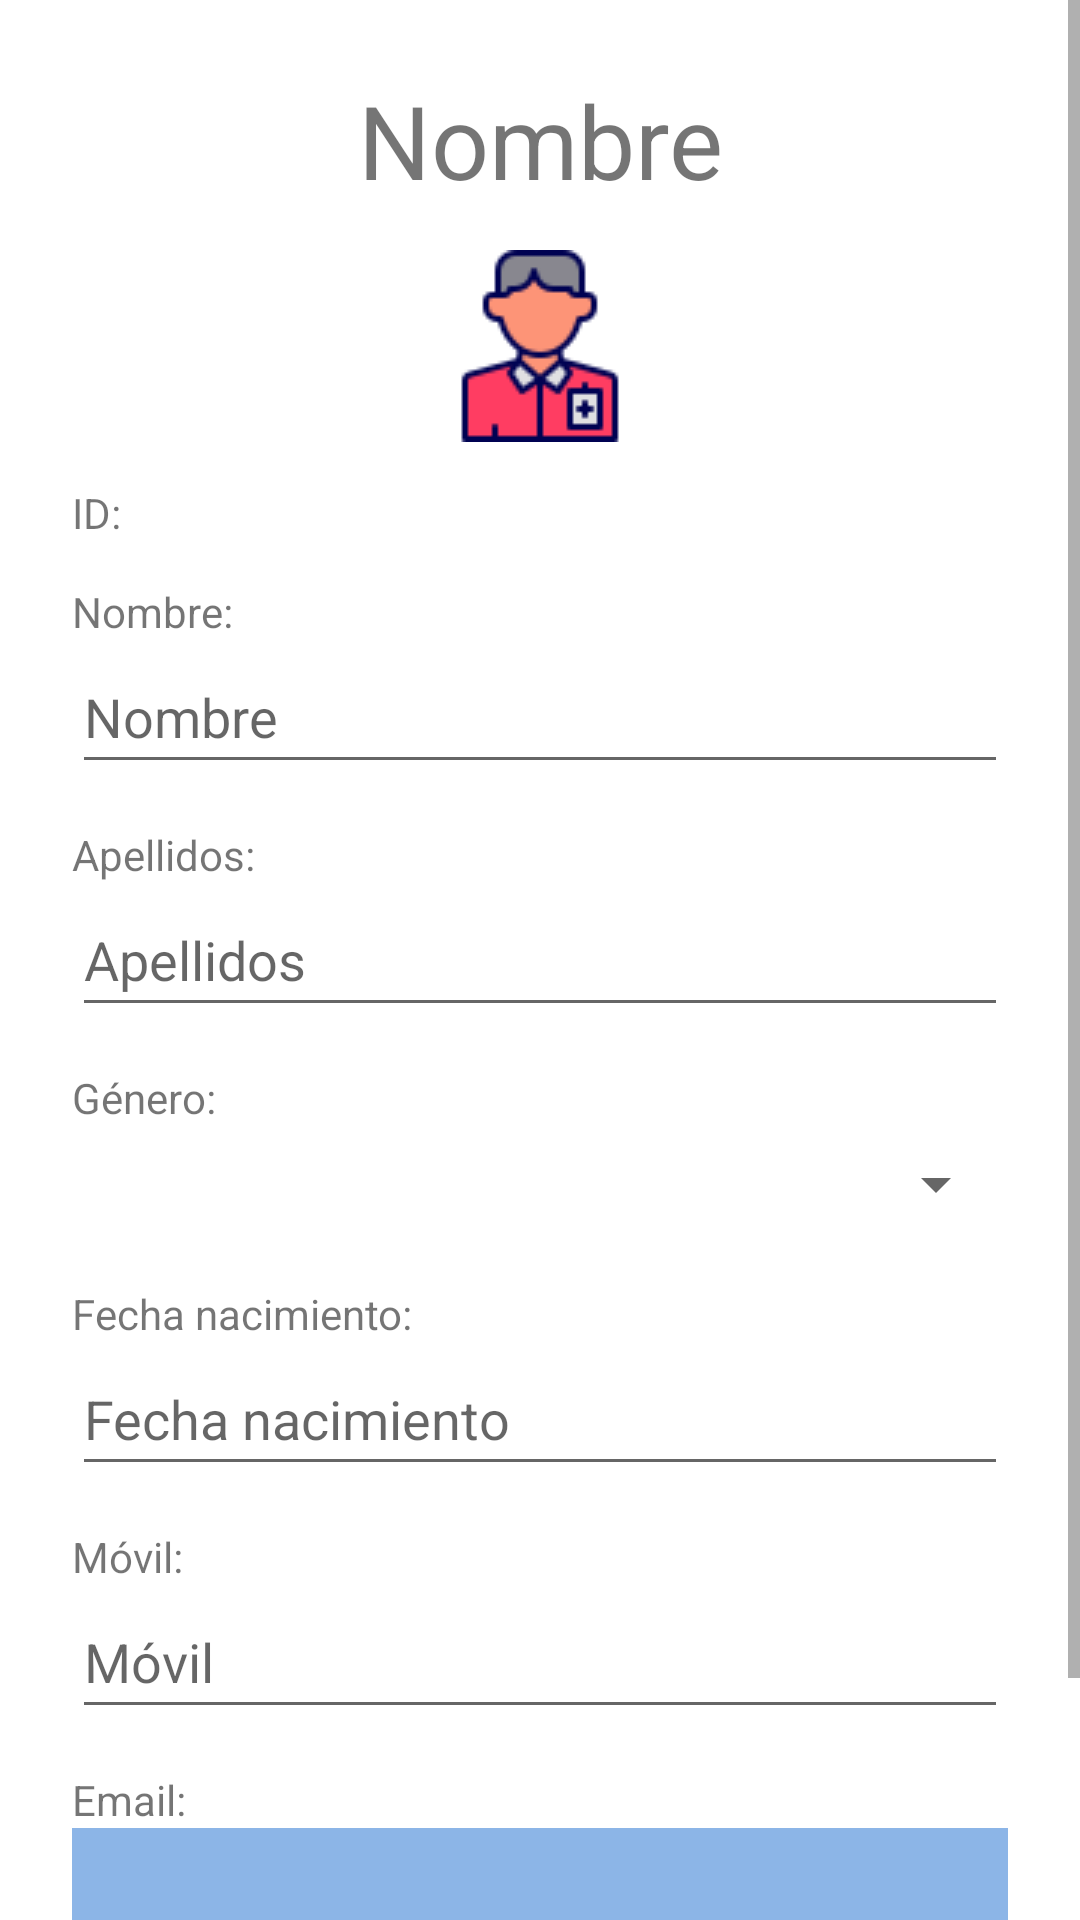

Write the Android layout XML for this screen, with the resource values it uses.
<!-- AndroidManifest.xml: application theme Theme.SaniApp -->
<!-- res/layout/fragment_residence_staff_profile.xml -->
<?xml version="1.0" encoding="utf-8"?>
<FrameLayout xmlns:android="http://schemas.android.com/apk/res/android"
    xmlns:app="http://schemas.android.com/apk/res-auto"
    xmlns:tools="http://schemas.android.com/tools"
    android:layout_width="match_parent"
    android:layout_height="match_parent"
    tools:context=".residence.ResidenceStaffProfile">

    

    <ScrollView
        android:layout_width="match_parent"
        android:layout_height="match_parent">

        <LinearLayout
            android:id="@+id/id_linearlayout_residence_staff_profile"
            android:layout_width="match_parent"
            android:layout_height="wrap_content"
            android:orientation="vertical"
            android:padding="24dp"
            android:paddingStart="24dp"
            android:paddingLeft="24dp"
            android:paddingTop="24dp"
            android:paddingEnd="24dp"
            android:paddingRight="24dp"
            android:paddingBottom="24dp">

            <TextView
                android:id="@+id/text_residence_staff_profile_title"
                android:layout_width="match_parent"
                android:layout_height="wrap_content"
                android:text="Nombre"
                android:textAlignment="center"
                android:textSize="34sp" />

            <Space
                android:layout_width="match_parent"
                android:layout_height="14dp" />

            <ImageView
                android:id="@+id/imageView11"
                android:layout_width="match_parent"
                android:layout_height="wrap_content"
                android:src="@drawable/icons8_avatar_64" />

            <Space
                android:layout_width="match_parent"
                android:layout_height="14dp" />

            <TextView
                android:id="@+id/text_residence_staff_profile_id"
                android:layout_width="match_parent"
                android:layout_height="wrap_content"
                android:text="ID: " />

            <Space
                android:layout_width="match_parent"
                android:layout_height="14dp" />

            <TextView
                android:id="@+id/text_residence_staff_profile_name"
                android:layout_width="match_parent"
                android:layout_height="wrap_content"
                android:text="Nombre: " />

            <EditText
                android:id="@+id/edittext_residence_staff_profile_name"
                android:layout_width="match_parent"
                android:layout_height="wrap_content"
                android:ems="10"
                android:hint="Nombre"
                android:inputType="textPersonName"
                android:minHeight="48dp" />

            <Space
                android:layout_width="match_parent"
                android:layout_height="14dp" />

            <TextView
                android:id="@+id/text_residence_staff_profile_surnames"
                android:layout_width="match_parent"
                android:layout_height="wrap_content"
                android:text="Apellidos: " />

            <EditText
                android:id="@+id/edittext_residence_staff_profile_surnames"
                android:layout_width="match_parent"
                android:layout_height="wrap_content"
                android:ems="10"
                android:hint="Apellidos"
                android:inputType="textPersonName"
                android:minHeight="48dp" />

            <Space
                android:layout_width="match_parent"
                android:layout_height="14dp" />

            <TextView
                android:id="@+id/text_residence_staff_profile_gender"
                android:layout_width="match_parent"
                android:layout_height="wrap_content"
                android:text="Género: " />

            <Spinner
                android:id="@+id/spinner_residence_staff_profile_gender"
                android:layout_width="match_parent"
                android:layout_height="39dp" />

            <Space
                android:layout_width="match_parent"
                android:layout_height="14dp" />

            <TextView
                android:id="@+id/text_residence_staff_profile_birthdate"
                android:layout_width="match_parent"
                android:layout_height="wrap_content"
                android:text="Fecha nacimiento: " />

            <EditText
                android:id="@+id/edittextdate_residence_staff_profile_birthdate"
                android:layout_width="match_parent"
                android:layout_height="wrap_content"
                android:ems="10"
                android:hint="Fecha nacimiento"
                android:inputType="date"
                android:minHeight="48dp" />

            <Space
                android:layout_width="match_parent"
                android:layout_height="14dp" />

            <TextView
                android:id="@+id/text_residence_staff_profile_phone"
                android:layout_width="match_parent"
                android:layout_height="wrap_content"
                android:text="Móvil: " />

            <EditText
                android:id="@+id/edittextphone_residence_staff_profile_phone"
                android:layout_width="match_parent"
                android:layout_height="wrap_content"
                android:ems="10"
                android:hint="Móvil"
                android:inputType="phone"
                android:minHeight="48dp" />

            <Space
                android:layout_width="match_parent"
                android:layout_height="14dp" />

            <TextView
                android:id="@+id/textView42"
                android:layout_width="match_parent"
                android:layout_height="wrap_content"
                android:text="Email:" />

            <EditText
                android:id="@+id/edittext_residence_staff_profile_email"
                android:layout_width="match_parent"
                android:layout_height="37dp"
                android:background="#AD5692DC"
                android:backgroundTintMode="multiply"
                android:clickable="false"
                android:ems="10"
                android:focusable="false"
                android:inputType="none" />

            <Space
                android:layout_width="match_parent"
                android:layout_height="14dp" />

            <Button
                android:id="@+id/button_residence_staff_profile_update"
                android:layout_width="match_parent"
                android:layout_height="wrap_content"
                android:text="Actualizar"
                app:icon="@drawable/icons8_task_100"
                app:iconSize="50dp"
                app:iconTintMode="multiply"/>

        </LinearLayout>
    </ScrollView>

</FrameLayout>
<!-- resources referenced by this layout -->
<resources>
  <!-- drawable icons8_avatar_64: png bitmap (drawable, 2646 bytes) -->
  <style name="Theme.SaniApp" parent="Theme.MaterialComponents.DayNight.DarkActionBar">
          
          <item name="colorPrimary">@color/purple_500</item>
          <item name="colorPrimaryVariant">@color/purple_700</item>
          <item name="colorOnPrimary">@color/white</item>
          
          <item name="colorSecondary">@color/teal_200</item>
          <item name="colorSecondaryVariant">@color/teal_700</item>
          <item name="colorOnSecondary">@color/black</item>
          
          <item name="android:statusBarColor" tools:targetApi="l">?attr/colorPrimaryVariant</item>
          
      </style>
  <!-- not gathered from this repository: default colours our renderer supplied (Android Studio template values) -->
  <color name="purple_500">#FF6200EE</color>
  <color name="purple_700">#FF3700B3</color>
  <color name="teal_200">#FF03DAC5</color>
  <color name="teal_700">#FF018786</color>
  <color name="black">#FF000000</color>
  <color name="white">#FFFFFFFF</color>
</resources>
